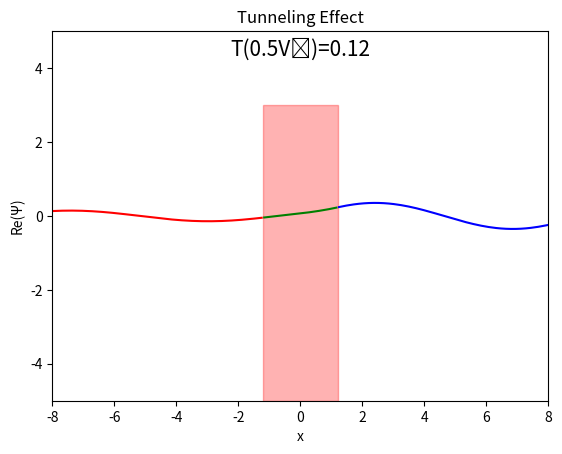

Python code for this plot: (Note: this script raises an exception after producing the figure.)

"""
3.0以上のバージョンのPythonが必要です.
numpy,matplotlibの最新バージョン(2019/11現在)を使用しています.
動画を出力する場合は一番下のani.saveのコメントアウトを外して,plt.show()にコメントアウトしてください.
また,動画の出力にはffmpegが必要です.
"""

import numpy as np 
import matplotlib.pyplot as plt 
import matplotlib.animation as animation
##import ffmpeg

V_0 = 1
fig = plt.figure()
ims = []
E = np.linspace(0,V_0,200)
x = np.linspace(-8,8,200)
j = 1j

def kappa(E):
    return np.sqrt(V_0-E)

def k(E):
    return np.sqrt(E)

def ratio(E):
    return k(E)/kappa(E)
def Q(E,a):
    return 2*(1-(ratio(E))**2)*np.sinh(kappa(E)*a)-4*j*ratio(E)*np.cosh(kappa(E)*a)

def A(E,a):
    return -(2/Q(E,a))*(1+(ratio(E))**2)*np.exp(-j*k(E)*a)*np.sinh(kappa(E)*a)

def B(E,a):
    return -(2*j/Q(E,a))*ratio(E)*np.exp(-k(E)*a/2)*(1+j*ratio(E))*np.exp(-j*k(E)*a/2)

def C(E,a):
    return -(2*j/Q(E,a))*ratio(E)*np.exp(k(E)*a/2)*(1-j*ratio(E))*np.exp(-j*k(E)*a/2)

def D(E,a):
    return -(4*j/Q(E,a))*ratio(E)*np.exp(-j*k(E)*a)

def func_T(E,a):
    return np.real(D(E,a)*np.conj(D(E,a)))

def incident_wave(E,a,x):
    return np.real(A(E,a)*np.exp(-j*k(E)*x)+np.exp(j*k(E)*x))

def wave_wall(E,a,x):
    return np.real(B(E,a)*np.exp(kappa(E)*x)+C(E,a)*np.exp(-kappa(E)*x))

def transmitted_wave(E,a,x):
    return np.real(D(E,a)*np.exp(j*k(E)*x))

for i in range(600):

    a = 0.01*i
    ##右側(x-ψグラフ)
    plt.title("Tunneling Effect")
    plt.xlabel("x")
    plt.ylabel("Re(Ψ)")
    plt.xlim(-8,8)
    plt.ylim(-5,5)

    square = plt.axvspan(xmin=-0.5*a, xmax=0.5*a,ymin=0, ymax=0.8, alpha=0.3, color='red')

    u = "T(0.5V₀)="+(str(round(func_T(0.5*V_0,a),2))).ljust(4,'0')
    t_label = plt.text(0, 4.2, u, horizontalalignment='center', verticalalignment='bottom',fontsize=15)

    left = np.linspace(-8,8,200)
    wall = np.linspace(-8,8,200)
    right = np.linspace(-8,8,200)

    left[left>-0.5*a]=np.nan
    wall[-0.5*a>=wall]=np.nan
    wall[wall>=0.5*a]=np.nan
    right[0.5*a>right]=np.nan

    wave_l, = plt.plot(x,incident_wave(0.5*V_0,a,left),color="r")
    wave_c, = plt.plot(x,wave_wall(0.5*V_0,a,wall),color="g")
    wave_r, = plt.plot(x,transmitted_wave(0.5*V_0,a,right),color="b")

    ims.append([square,t_label,wave_l,wave_c,wave_r])


 
ani = animation.ArtistAnimation(fig, ims, interval=20, repeat=False,blit=True)
##plt.show()
ani.save('Tunneling_1_2.mp4', writer='ffmpeg')